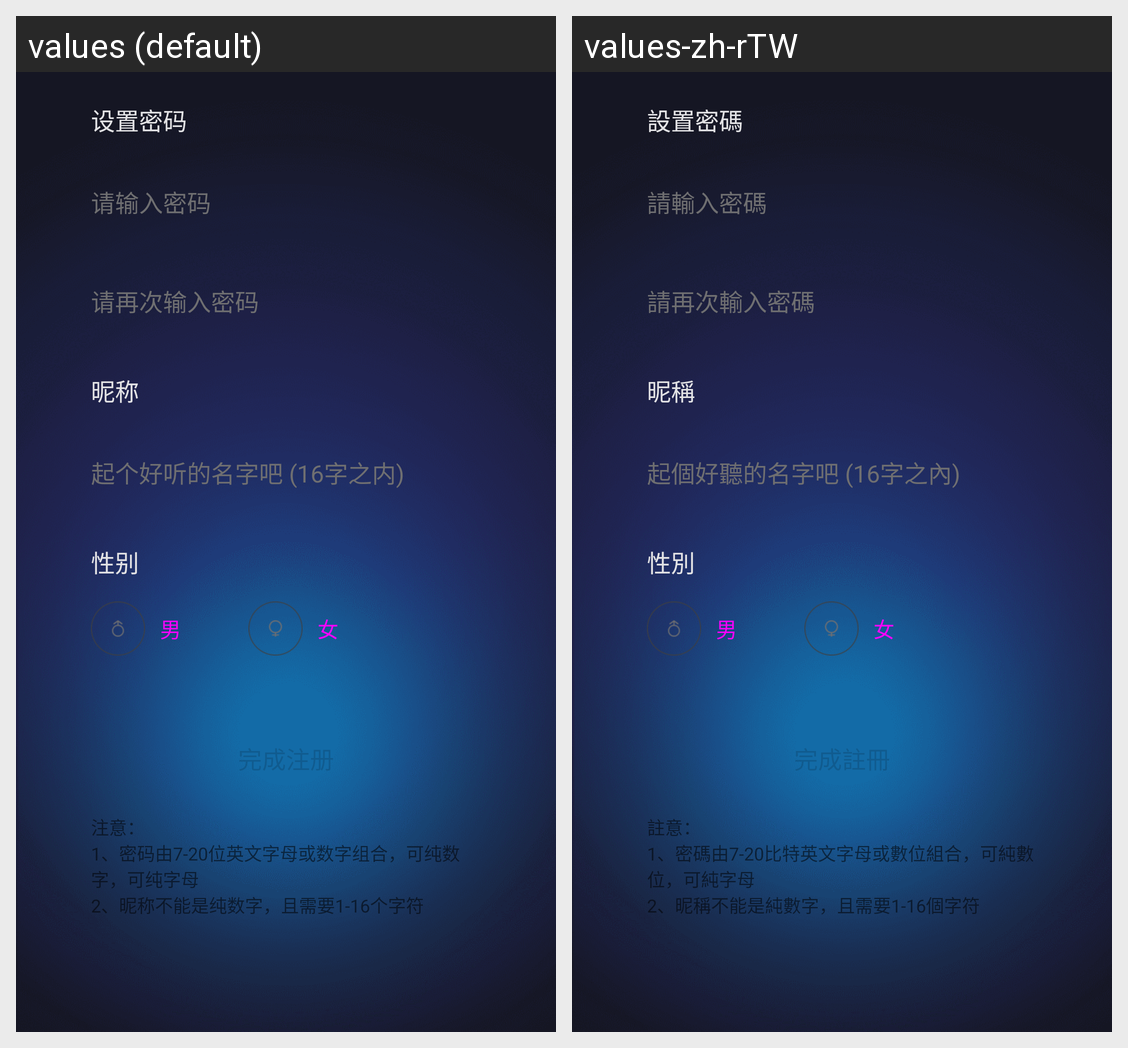

For this localized Android screen grid, give each drawn string resource with its value in every locale shown.
Android screen res/layout/activity_setting_password.xml rendered under 2 locales, left to right: values (default), values-zh-rTW. Device: Nexus 5 (rendered at 1080×1920; each locale shown at half size, 540×960, under a caption strip naming it); theme AppTheme.
Strings drawn on this screen, with the default value and each locale's value (text and hints the layout hard-codes, and strings that could not be matched under every locale, appear in the picture but are not listed):

settingPassword
  values: 设置密码
  values-zh-rTW: 設置密碼

passwordEditHint
  values: 请输入密码
  values-zh-rTW: 請輸入密碼

passwordEditNextHint
  values: 请再次输入密码
  values-zh-rTW: 請再次輸入密碼

nick
  values: 昵称
  values-zh-rTW: 昵稱

settingNameTips
  values: 起个好听的名字吧 (16字之内)
  values-zh-rTW: 起個好聽的名字吧 (16字之內)

sex
  values: 性别
  values-zh-rTW: 性別

sexMan
  values: 男
  values-zh-rTW: 男

sexWoman
  values: 女
  values-zh-rTW: 女

finishRegister
  values: 完成注册
  values-zh-rTW: 完成註冊

settingPasswordTips
  values: 注意：
      1、密码由7-20位英文字母或数字组合，可纯数字，可纯字母
      2、昵称不能是纯数字，且需要1-16个字符
  values-zh-rTW: 註意：
      1、密碼由7-20比特英文字母或數位組合，可純數位，可純字母
      2、昵稱不能是純數字，且需要1-16個字符
